Photos from the image-classification dataset "Apple-Classification" in the GitHub repository vivekmadhavi/Apple-Classification. Its 3 classes are: fresh state, last stage, mid stage.

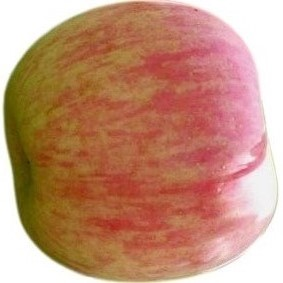
Label: mid stage

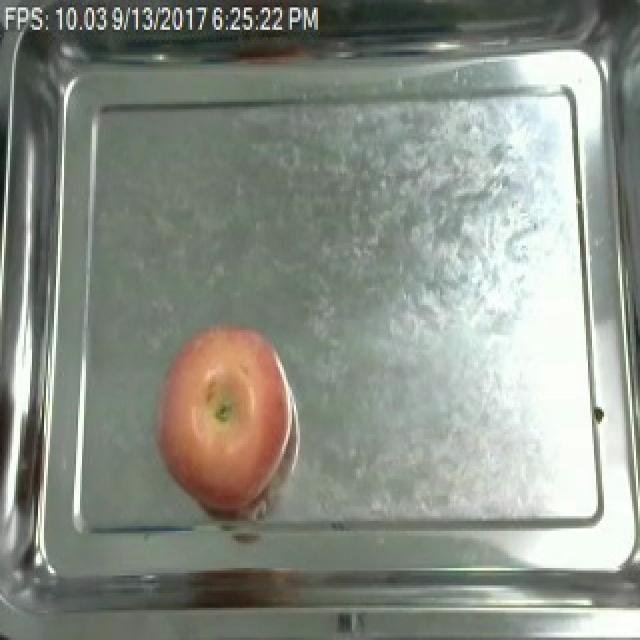
Label: fresh state

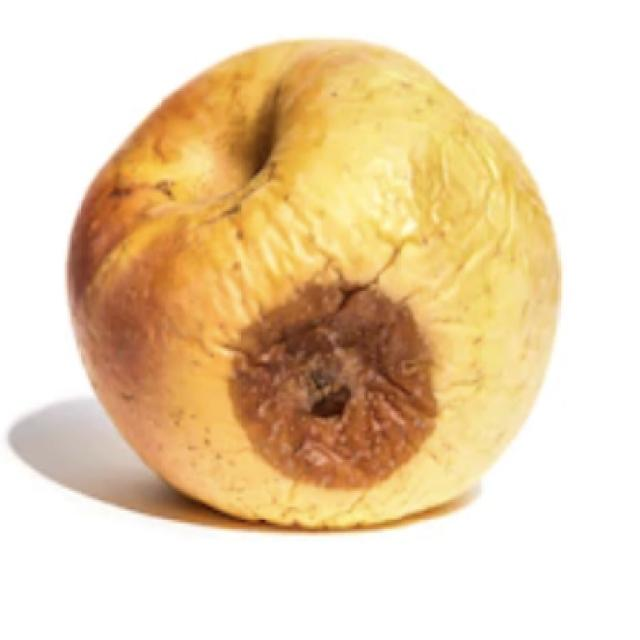
Label: last stage

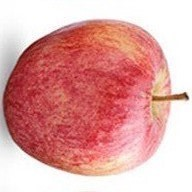
Label: mid stage

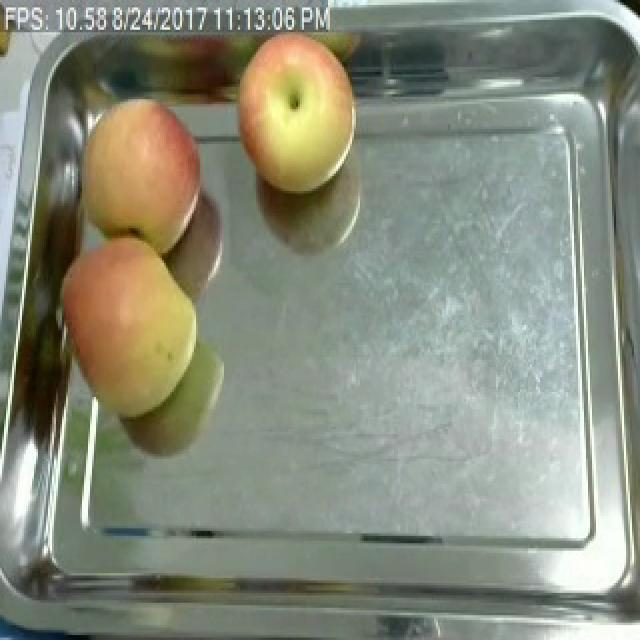
Label: fresh state

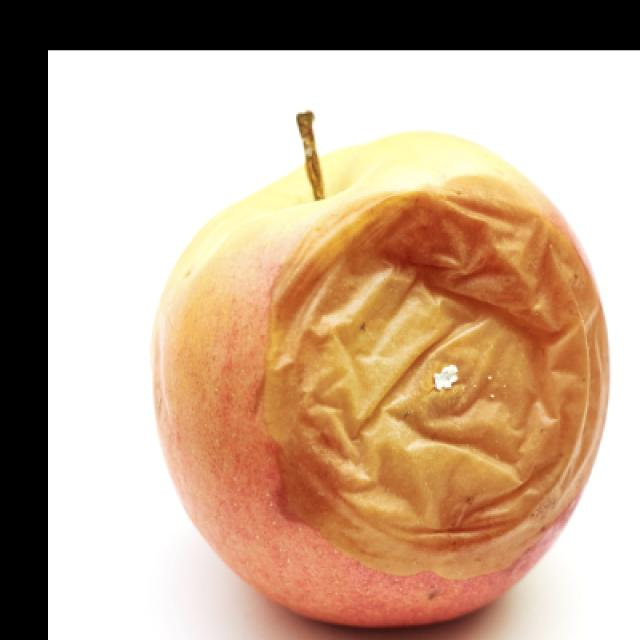
Label: last stage
